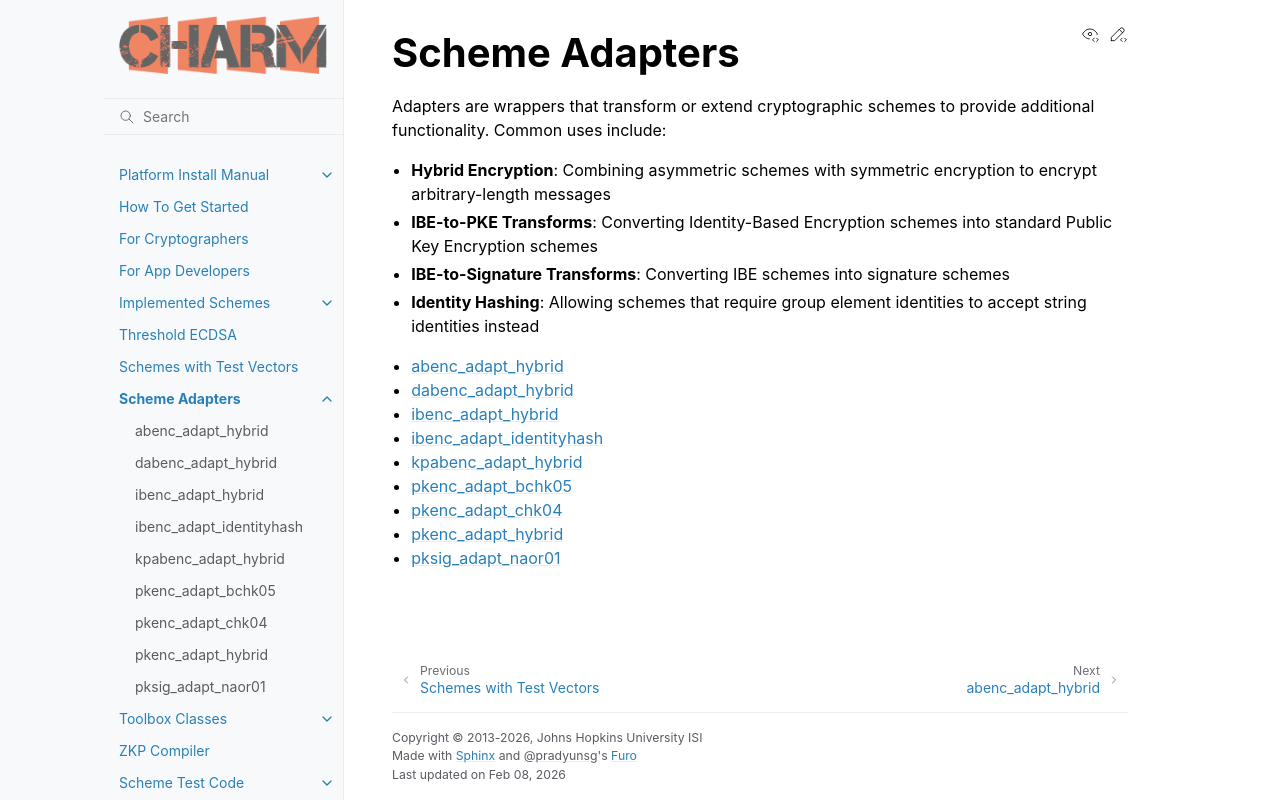

repository: JHUISI/charm · page: adapters.html · generator: sphinx

.. _adapters:

Scheme Adapters
-----------------------------------------

Adapters are wrappers that transform or extend cryptographic schemes to provide
additional functionality. Common uses include:

* **Hybrid Encryption**: Combining asymmetric schemes with symmetric encryption
  to encrypt arbitrary-length messages
* **IBE-to-PKE Transforms**: Converting Identity-Based Encryption schemes into
  standard Public Key Encryption schemes
* **IBE-to-Signature Transforms**: Converting IBE schemes into signature schemes
* **Identity Hashing**: Allowing schemes that require group element identities
  to accept string identities instead

.. toctree::
   :maxdepth: 1

   charm/adapters/abenc_adapt_hybrid
   charm/adapters/dabenc_adapt_hybrid
   charm/adapters/ibenc_adapt_hybrid
   charm/adapters/ibenc_adapt_identityhash
   charm/adapters/kpabenc_adapt_hybrid
   charm/adapters/pkenc_adapt_bchk05
   charm/adapters/pkenc_adapt_chk04
   charm/adapters/pkenc_adapt_hybrid
   charm/adapters/pksig_adapt_naor01
